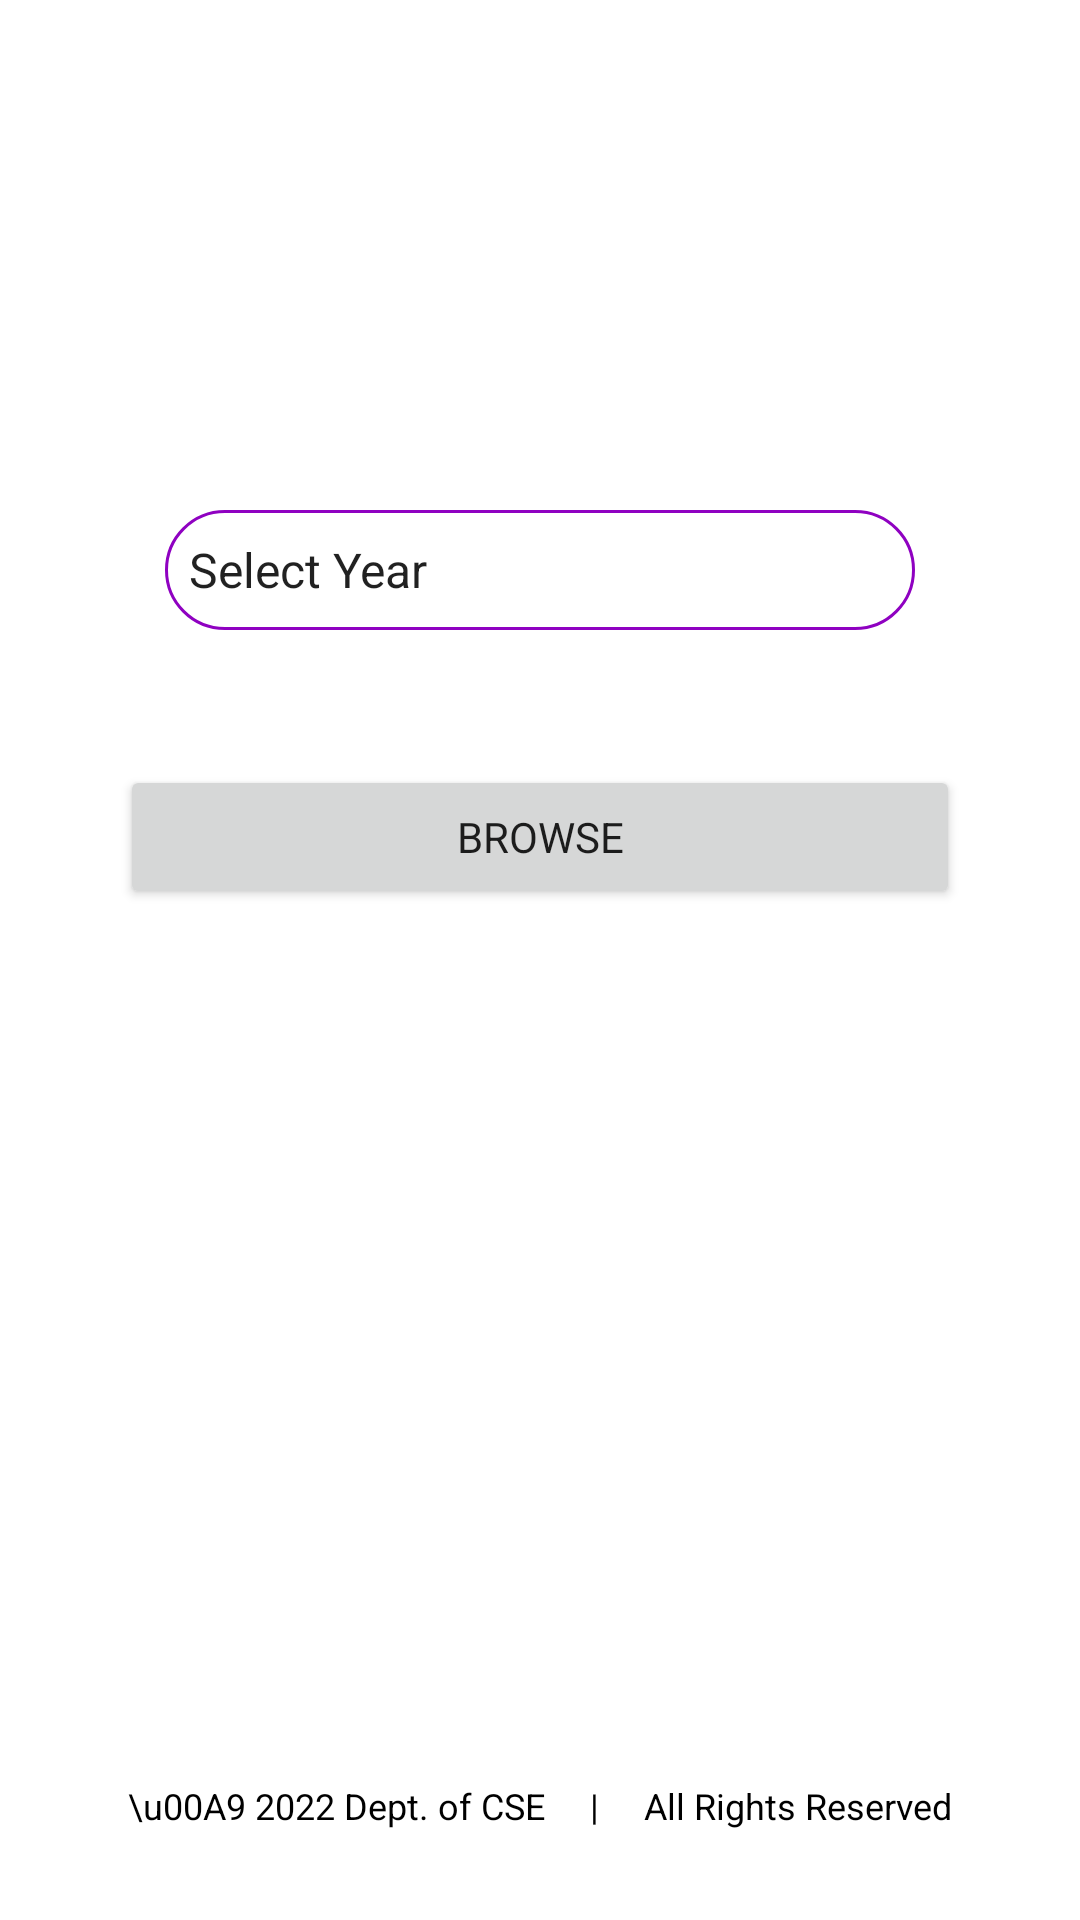

Here is an Android app screen rendered from its layout file. Give the layout XML and the strings, colors and styles it references.
<!-- AndroidManifest.xml: application theme Theme.TabTesting -->
<!-- res/layout/activity_modidy_current_timetable.xml -->
<?xml version="1.0" encoding="utf-8"?>
<LinearLayout xmlns:android="http://schemas.android.com/apk/res/android"
    xmlns:app="http://schemas.android.com/apk/res-auto"
    xmlns:tools="http://schemas.android.com/tools"
    android:layout_width="match_parent"
    android:orientation="vertical"
    android:layout_height="match_parent"
    tools:context=".ModidyCurrentTimetable">


    <ImageView

        android:paddingLeft="20dp"
        android:paddingRight="25dp"
        android:layout_width="fill_parent"
        android:layout_height="120dp"
        android:src="@drawable/vignanlogohighres"
        android:layout_marginTop="50sp"/>

    <Spinner
        android:id="@+id/spinner_sheet"
        android:layout_width="250dp"
        android:layout_height="40dp"
        android:gravity="right"
        android:layout_gravity="center"
        android:layout_marginBottom="5sp"
        android:entries="@array/ExcelSheetDropDownValues"
        android:background="@drawable/change_textbox_color"
        />


    <Button
        android:layout_margin="40dp"
        android:id="@+id/browse"
        android:layout_width="match_parent"
        android:layout_height="wrap_content"

        android:text="browse" />



    <TextView android:layout_height="0dp"
        android:layout_width="fill_parent"
        android:layout_weight="1" />
    <TextView
        android:layout_width="match_parent"
        android:layout_height="wrap_content"

        android:layout_gravity="center"
        android:textSize="12dp"
        android:gravity="center"
        android:fontFamily="casual"
        android:textColor="@color/black"
        android:layout_marginBottom="30dp"
        android:text="\u00A9 2022 Dept. of CSE     |     All Rights Reserved"/>





</LinearLayout>
<!-- resources referenced by this layout -->
<resources>
  <string-array name="ExcelSheetDropDownValues">
          <item>Select Year</item>
          <item>I - CSE</item>
          <item>II - CSE</item>
          <item>II - CS</item>
          <item>II - CSBS</item>
          <item>II - AIML</item>
          <item>III - CSE</item>
          <item>III - CS</item>
          <item>III - CSBS</item>
          <item>III - AIML</item>
          <item>IV - CSE</item>
          <item>IV - OE</item>
          <item>M Tech</item>
      </string-array>
  <color name="black">#FF000000</color>
  <!-- drawable change_textbox_color (drawable) -->
  <?xml version="1.0" encoding="utf-8"?>
  <selector xmlns:android="http://schemas.android.com/apk/res/android">
  
      <item android:state_enabled="true" android:state_focused="true">
          <shape android:shape="rectangle">
              <solid android:color="@color/white"/>
              <corners android:radius="20dp"/>
              <stroke android:color="@color/purple_200" android:width="1dp"/>
          </shape>
      </item>
  
      <item android:state_enabled="true" >
          <shape android:shape="rectangle">
              <solid android:color="@color/white"/>
              <corners android:radius="20dp"/>
              <stroke android:color="#8F01C1" android:width="1dp"/>
          </shape>
      </item>
  </selector>
  <style name="Theme.TabTesting" parent="Theme.MaterialComponents.Light.NoActionBar">
          
          <item name="colorPrimary">@color/purple_500</item>
          <item name="colorPrimaryVariant">@color/purple_700</item>
          <item name="colorOnPrimary">@color/white</item>
          
          <item name="colorSecondary">@color/teal_200</item>
          <item name="colorSecondaryVariant">@color/teal_700</item>
          <item name="colorOnSecondary">@color/black</item>
          
          
          <item name="android:forceDarkAllowed" tools:targetApi="q"> false </item>
          <item name="fontFamily">@font/fredoka</item>
          <item name="android:statusBarColor">#E3D7FD</item>
      </style>
  <color name="white">#FFFFFFFF</color>
  <color name="purple_200">#FFBB86FC</color>
  <color name="purple_500">#FF6200EE</color>
  <color name="purple_700">#FF3700B3</color>
  <color name="teal_200">#FF3700B3</color>
  <color name="teal_700">#FF018786</color>
</resources>
